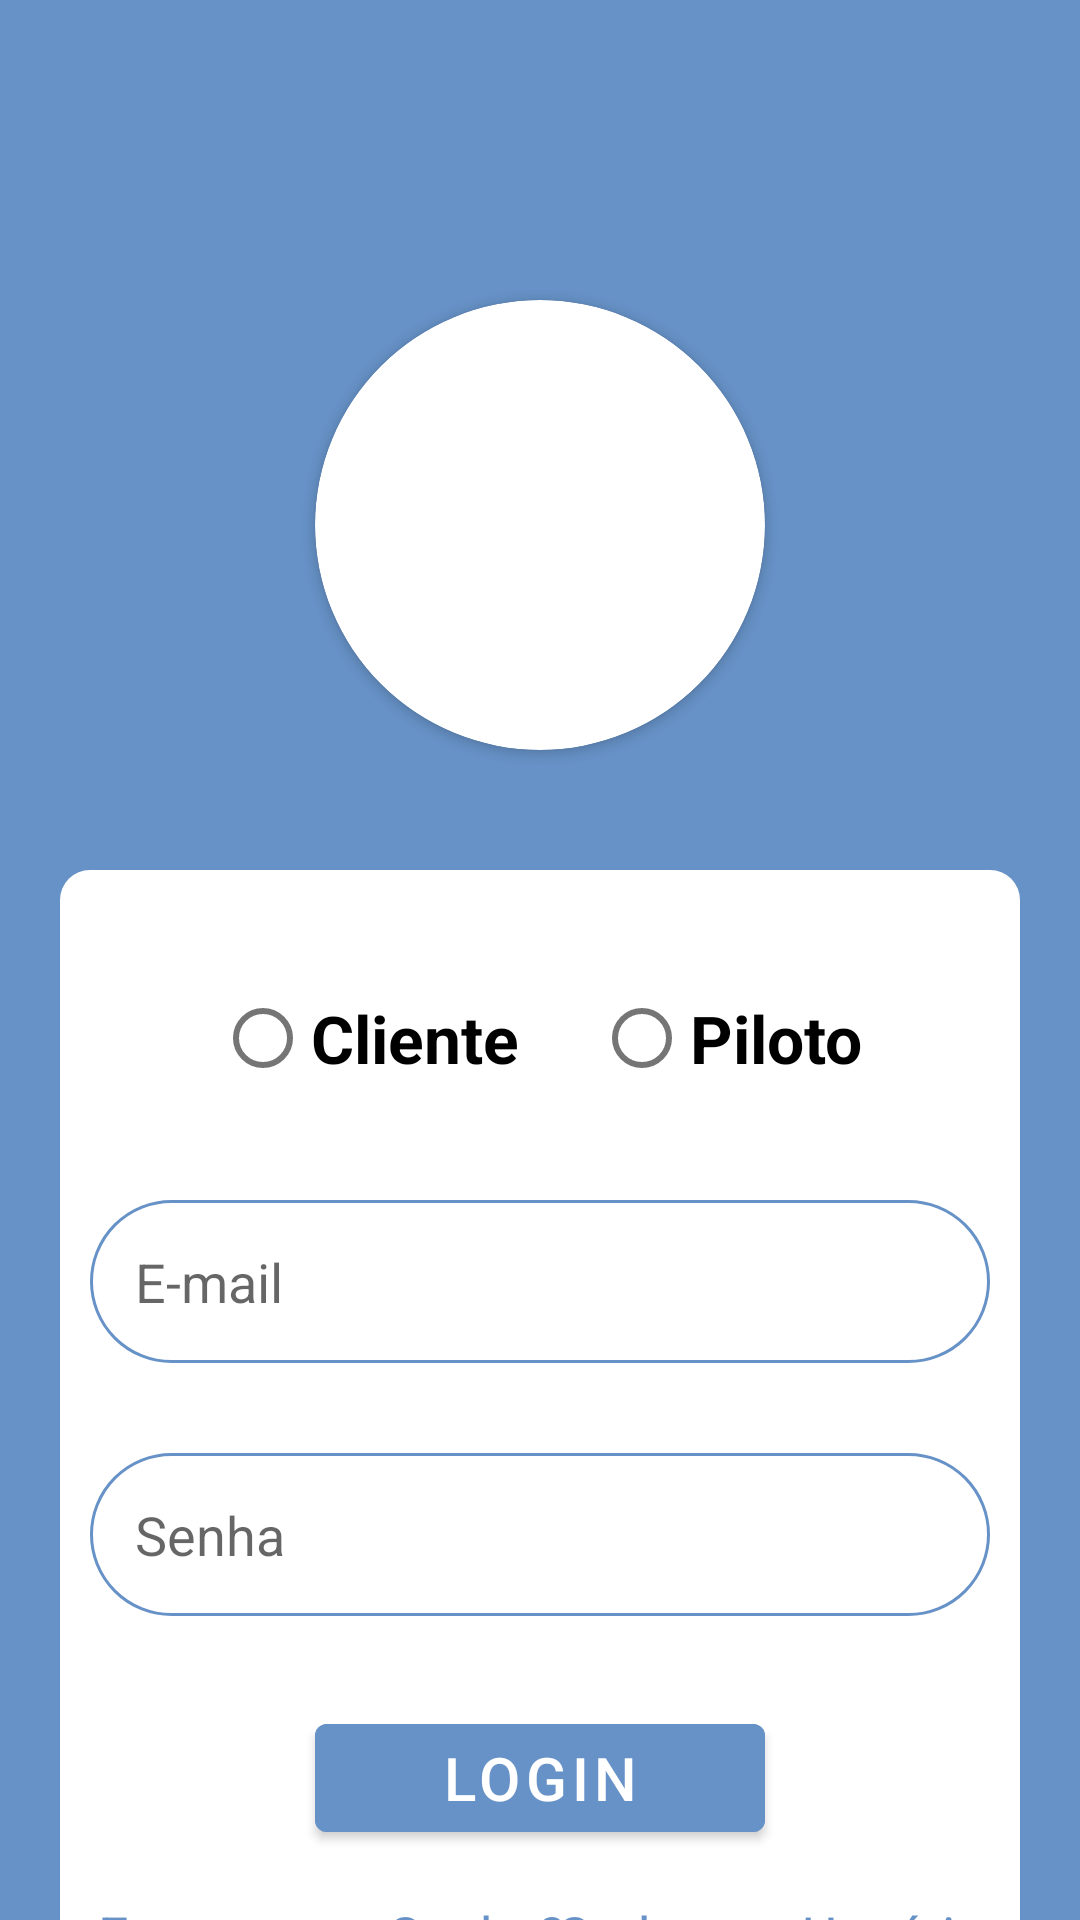

Produce the Android XML layout that renders to this screen, including the resource entries it uses.
<!-- AndroidManifest.xml: application theme Theme.NeedDroneAppOfc -->
<!-- res/layout/activity_login.xml -->
<?xml version="1.0" encoding="utf-8"?>
<androidx.constraintlayout.widget.ConstraintLayout xmlns:android="http://schemas.android.com/apk/res/android"
    xmlns:app="http://schemas.android.com/apk/res-auto"
    xmlns:tools="http://schemas.android.com/tools"
    android:layout_width="match_parent"
    android:layout_height="match_parent"
    android:background="@color/blueFirst"
    tools:context=".MainActivity">

    <androidx.cardview.widget.CardView
        android:id="@+id/civLogo"
        android:layout_width="150dp"
        android:layout_height="150dp"
        android:layout_marginTop="100dp"
        app:cardCornerRadius="100dp"
        app:layout_constraintEnd_toEndOf="parent"
        app:layout_constraintStart_toStartOf="parent"
        app:layout_constraintTop_toTopOf="parent">

        <ImageView
            android:layout_width="match_parent"
            android:layout_height="match_parent"
            android:contentDescription="@string/app_name"
            android:scaleType="centerCrop"
            android:src="@drawable/logo" />
    </androidx.cardview.widget.CardView>

    <View
        android:id="@+id/container_login"
        android:layout_width="match_parent"
        android:layout_height="400dp"
        android:layout_marginHorizontal="20dp"
        android:layout_marginTop="40dp"
        android:background="@drawable/container_login"
        android:gravity="center"
        android:orientation="vertical"
        app:layout_constraintTop_toBottomOf="@+id/civLogo"
        tools:layout_editor_absoluteX="20dp" />

    <RadioGroup
        android:id="@+id/radioGroup"
        android:layout_width="250dp"
        android:layout_height="wrap_content"
        android:layout_marginTop="32dp"
        android:gravity="center"
        android:orientation="horizontal"
        app:layout_constraintEnd_toEndOf="parent"
        app:layout_constraintHorizontal_bias="0.496"
        app:layout_constraintStart_toStartOf="parent"
        app:layout_constraintTop_toTopOf="@+id/container_login"
        tools:ignore="MissingConstraints">

        <RadioButton
            android:id="@+id/radio_cliente"
            android:layout_width="wrap_content"
            android:layout_height="wrap_content"
            android:text="@string/cliente"
            android:textSize="22sp"
            android:textStyle="bold" />

        <RadioButton
            android:id="@+id/radio_piloto"
            android:layout_width="wrap_content"
            android:layout_height="wrap_content"
            android:layout_marginStart="25dp"
            android:text="@string/piloto"
            android:textSize="22sp"
            android:textStyle="bold" />
    </RadioGroup>

    <EditText
        android:id="@+id/editTextEmailAddress"
        android:layout_width="match_parent"
        android:layout_height="wrap_content"
        android:layout_marginHorizontal="30dp"
        android:layout_marginTop="30dp"
        android:hint="@string/e_mail"
        android:inputType="textEmailAddress"
        android:maxLines="1"
        android:padding="15dp"
        android:background="@drawable/container_edit_text"
        app:layout_constraintEnd_toEndOf="@+id/container_login"
        app:layout_constraintStart_toStartOf="@+id/container_login"
        app:layout_constraintTop_toBottomOf="@+id/radioGroup" />

    <EditText
        android:id="@+id/editTextPassword"
        android:layout_width="match_parent"
        android:layout_height="wrap_content"
        android:layout_marginHorizontal="30dp"
        android:layout_marginTop="30dp"
        android:hint="@string/senha"
        android:inputType="textPassword"
        android:padding="15dp"
        android:background="@drawable/container_edit_text"
        app:layout_constraintTop_toBottomOf="@+id/editTextEmailAddress"
        tools:layout_editor_absoluteX="30dp" />

    <Button
        android:id="@+id/btnLogin"
        android:layout_width="150dp"
        android:layout_height="wrap_content"
        android:layout_marginTop="30dp"
        android:backgroundTint="@color/blueFirst"
        android:text="@string/login"
        android:textSize="20sp"
        app:layout_constraintEnd_toEndOf="parent"
        app:layout_constraintStart_toStartOf="parent"
        app:layout_constraintTop_toBottomOf="@+id/editTextPassword" />


    <TextView
        android:id="@+id/txtEsqueciSenha"
        android:layout_width="wrap_content"
        android:layout_height="wrap_content"
        android:layout_marginTop="16dp"
        android:text="@string/esqueci_senha"
        android:textColor="@color/blueFirst"
        android:textSize="18sp"
        app:layout_constraintEnd_toEndOf="parent"
        app:layout_constraintHorizontal_bias="0.16"
        app:layout_constraintStart_toStartOf="parent"
        app:layout_constraintTop_toBottomOf="@+id/btnLogin" />

    <TextView
        android:id="@+id/txtCadastro"
        android:layout_width="wrap_content"
        android:layout_height="wrap_content"
        android:layout_marginTop="16dp"
        android:text="@string/cadastrar_usuario"
        android:textColor="@color/blueFirst"
        android:textSize="18sp"
        app:layout_constraintEnd_toEndOf="parent"
        app:layout_constraintHorizontal_bias="0.856"
        app:layout_constraintStart_toStartOf="parent"
        app:layout_constraintTop_toBottomOf="@+id/btnLogin" />

</androidx.constraintlayout.widget.ConstraintLayout>
<!-- resources referenced by this layout -->
<resources>
  <color name="blueFirst">#6792C7</color>
  <!-- drawable container_edit_text (drawable) -->
  <?xml version="1.0" encoding="utf-8"?>
  <shape xmlns:android="http://schemas.android.com/apk/res/android">
      <solid android:color="@color/white"/>
      <corners android:radius="30dp"/>
      <stroke android:color="@color/blueFirst" android:width="1dp"/>
  </shape>
  <!-- drawable container_login (drawable) -->
  <?xml version="1.0" encoding="utf-8"?>
  <shape xmlns:android="http://schemas.android.com/apk/res/android">
  
      <solid android:color="#FFF" />
      <corners android:radius="10dp" />
      
  </shape>
  <string name="app_name">Need Drone App</string>
  <string name="cadastrar_usuario">Cadastrar Usuário</string>
  <string name="cliente">Cliente</string>
  <string name="e_mail">E-mail</string>
  <string name="esqueci_senha">Esqueceu a Senha?</string>
  <string name="login">Login</string>
  <string name="piloto">Piloto</string>
  <string name="senha">Senha</string>
  <style name="Theme.NeedDroneAppOfc" parent="Theme.MaterialComponents.DayNight.DarkActionBar">
          
          <item name="colorPrimary">@color/blueSecond</item>
          <item name="colorPrimaryVariant">@color/blueFirst</item>
          <item name="colorOnPrimary">@color/white</item>
          
          <item name="colorSecondary">@color/teal_200</item>
          <item name="colorSecondaryVariant">@color/teal_700</item>
          <item name="colorOnSecondary">@color/black</item>
          
          <item name="android:statusBarColor">?attr/colorPrimaryVariant</item> 
          
      </style>
  <color name="white">#FFFFFFFF</color>
  <color name="blueSecond">#6629ABE2</color>
  <color name="teal_200">#FF03DAC5</color>
  <color name="teal_700">#FF018786</color>
  <color name="black">#FF000000</color>
</resources>
